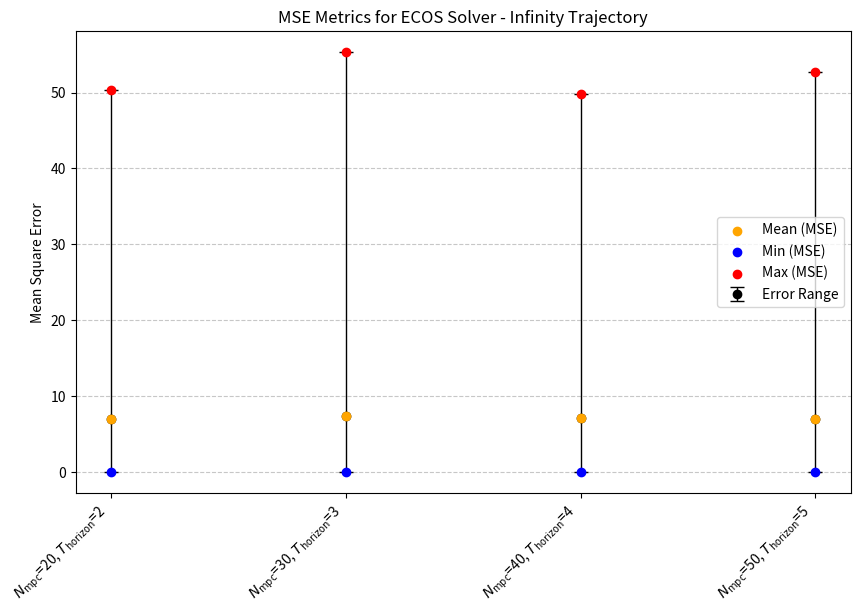

Reproduce this figure in Python. (Note: this script raises an exception after producing the figure.)
import matplotlib.pyplot as plt
import numpy as np
def plot_solver_metrics(configurations, mse_data, solve_time_data, save_path=None):
    """
    Plot MSE and Solve Time metrics using mean as dots and max/min as capped vertical lines.
    Highlights mean, max, and min values with distinct colors and includes a legend.

    Parameters:
    - configurations: List of configuration labels (e.g., ["N_mpc=10, PH=1", "N_mpc=20, PH=2", ...]).
    - mse_data: List of tuples [(min_mse, mean_mse, max_mse), ...].
    - solve_time_data: List of tuples [(min_solve_time, mean_solve_time, max_solve_time), ...].
    - save_path: Optional path to save the plots. If None, the plots are displayed.
    """
    latex_configurations = [config.replace("N_mpc", r"$N_\mathrm{mpc}$").replace("T_Horizon", r"$T_\mathrm{horizon}$") for config in configurations]
    x = np.arange(len(configurations))  # X positions for the configurations

    # Plot MSE Metrics
    fig, ax = plt.subplots(figsize=(10, 6))
    mse_mins, mse_means, mse_maxs = zip(*mse_data)

    ax.errorbar(
        x, mse_means,
        yerr=[np.array(mse_means) - np.array(mse_mins),
              np.array(mse_maxs) - np.array(mse_means)],
        fmt='o', capsize=5, color='black', ecolor='black', elinewidth=1, label='Error Range'
    )
    ax.scatter(x, mse_means, color='orange', label='Mean (MSE)', zorder=5)
    ax.scatter(x, mse_mins, color='blue', label='Min (MSE)', zorder=5)
    ax.scatter(x, mse_maxs, color='red', label='Max (MSE)', zorder=5)

    ax.set_ylabel("Mean Square Error")
    ax.set_title("MSE Metrics for ECOS Solver - Infinity Trajectory")
    ax.set_xticks(x)
    ax.set_xticklabels(latex_configurations, rotation=45, ha="right")
    ax.legend()
    ax.grid(axis="y", linestyle="--", alpha=0.7)

    if save_path:
        plt.savefig(f"{save_path}/mse_metrics.png", bbox_inches="tight")
    else:
        plt.show()

    # Plot Solve Time Metrics
    fig, ax = plt.subplots(figsize=(10, 6))
    solve_mins, solve_means, solve_maxs = zip(*solve_time_data)

    ax.errorbar(
        x, solve_means,
        yerr=[np.array(solve_means) - np.array(solve_mins),
              np.array(solve_maxs) - np.array(solve_means)],
        fmt='o', capsize=5, color='black', ecolor='black', elinewidth=1, label='Solve Time Range'
    )
    ax.scatter(x, solve_means, color='orange', label='Mean (Solve Time)', zorder=5)
    ax.scatter(x, solve_mins, color='blue', label='Min (Solve Time)', zorder=5)
    ax.scatter(x, solve_maxs, color='red', label='Max (Solve Time)', zorder=5)

    ax.set_ylabel("Solve Time [ms]")
    ax.set_title("Solve Time Metrics for ECOS Solver - Infinity Trajectory")
    ax.set_xticks(x)
    ax.set_xticklabels(latex_configurations, rotation=45, ha="right")
    ax.legend()
    ax.grid(axis="y", linestyle="--", alpha=0.7)

    if save_path:
        plt.savefig(f"{save_path}/solve_time_metrics.png", bbox_inches="tight")
    else:
        plt.show()

configurations = ["N_mpc=20, T_Horizon=2", "N_mpc=30, T_Horizon=3","N_mpc=40, T_Horizon=4","N_mpc=50, T_Horizon=5"]
# mse_data = [(0., 6318.24, 21474.00), (0., 6.99, 50.33), (0., 7.41, 55.31), (0., 7.10, 49.81), (0., 6.94, 52.72)]
# solve_time_data = [(3.98, 6.93, 38.00), (8.00, 43.90, 86.72), ( 14.00, 72.47, 139.06), ( 17.50, 97.77, 189.52), ( 20.51, 126.79, 242.75)]
mse_data = [ (0., 6.99, 50.33), (0., 7.41, 55.31), (0., 7.10, 49.81), (0., 6.94, 52.72)]
solve_time_data = [ (8.00, 43.90, 86.72), ( 14.00, 72.47, 139.06), ( 17.50, 97.77, 189.52), ( 20.51, 126.79, 242.75)]

plot_solver_metrics(configurations, mse_data, solve_time_data, save_path='C:/Users/Utente/Desktop/Hopper_plots/Quaternions/Infinity_New/stats')
